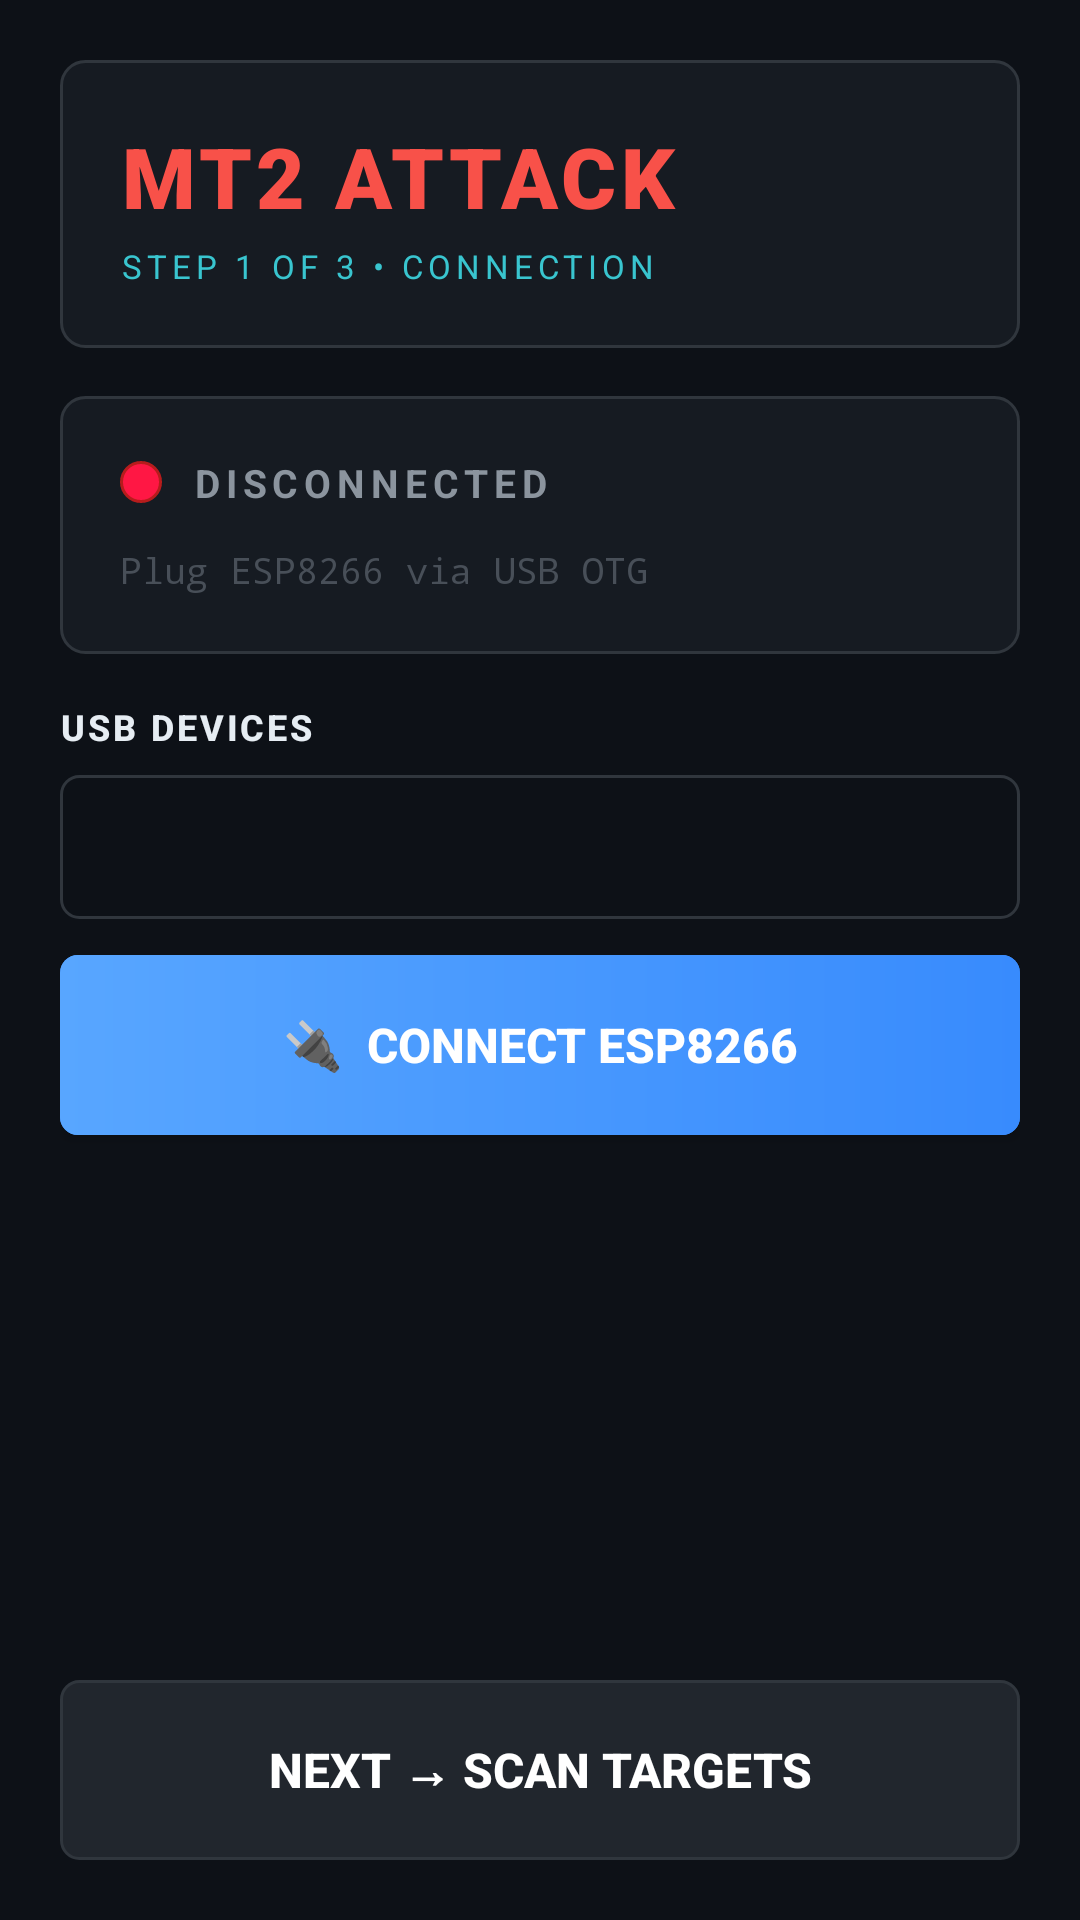

This screen was rendered from an Android layout file. Write that file and the resources it references.
<!-- AndroidManifest.xml: fallback theme Theme.MaterialComponents.DayNight.NoActionBar -->
<!-- res/layout/activity_connect.xml -->
<?xml version="1.0" encoding="utf-8"?>
<LinearLayout xmlns:android="http://schemas.android.com/apk/res/android"
    android:orientation="vertical"
    android:layout_width="match_parent"
    android:layout_height="match_parent"
    android:background="@drawable/bg_main"
    android:padding="20dp">

    
    <LinearLayout
        android:orientation="vertical"
        android:layout_width="match_parent"
        android:layout_height="wrap_content"
        android:background="@drawable/bg_card"
        android:padding="20dp"
        android:layout_marginBottom="16dp">

        <TextView
            android:layout_width="wrap_content"
            android:layout_height="wrap_content"
            android:text="MT2 ATTACK"
            android:textSize="28sp"
            android:textStyle="bold"
            android:textColor="@color/accent_red"
            android:fontFamily="sans-serif-black"
            android:letterSpacing="0.05"/>

        <TextView
            android:layout_width="wrap_content"
            android:layout_height="wrap_content"
            android:text="STEP 1 OF 3 • CONNECTION"
            android:textSize="11sp"
            android:textColor="@color/accent_cyan"
            android:letterSpacing="0.15"
            android:layout_marginTop="4dp"/>
    </LinearLayout>

    
    <LinearLayout
        android:orientation="vertical"
        android:layout_width="match_parent"
        android:layout_height="wrap_content"
        android:background="@drawable/bg_card"
        android:padding="20dp"
        android:layout_marginBottom="16dp">

        <LinearLayout
            android:orientation="horizontal"
            android:layout_width="match_parent"
            android:layout_height="wrap_content"
            android:gravity="center_vertical"
            android:layout_marginBottom="12dp">

            <View
                android:id="@+id/statusDot"
                android:layout_width="14dp"
                android:layout_height="14dp"
                android:background="@drawable/dot_disconnected"/>

            <TextView
                android:id="@+id/statusText"
                android:layout_width="0dp"
                android:layout_weight="1"
                android:layout_height="wrap_content"
                android:text="DISCONNECTED"
                android:textSize="13sp"
                android:textStyle="bold"
                android:textColor="@color/text_secondary"
                android:letterSpacing="0.15"
                android:layout_marginStart="10dp"/>
        </LinearLayout>

        <TextView
            android:id="@+id/deviceInfo"
            android:layout_width="match_parent"
            android:layout_height="wrap_content"
            android:text="Plug ESP8266 via USB OTG"
            android:textColor="@color/text_hint"
            android:textSize="12sp"
            android:fontFamily="monospace"/>
    </LinearLayout>

    
    <TextView
        style="@style/HeaderText"
        android:layout_width="wrap_content"
        android:layout_height="wrap_content"
        android:text="USB DEVICES"
        android:layout_marginBottom="8dp"/>

    <Spinner
        android:id="@+id/deviceSpinner"
        android:layout_width="match_parent"
        android:layout_height="48dp"
        android:background="@drawable/bg_input"
        android:popupBackground="@color/bg_card"
        android:padding="8dp"
        android:layout_marginBottom="12dp"/>

    <Button
        android:id="@+id/btnConnect"
        android:layout_width="match_parent"
        android:layout_height="60dp"
        android:text="🔌  CONNECT ESP8266"
        android:textColor="#FFFFFF"
        android:textStyle="bold"
        android:textSize="16sp"
        android:background="@drawable/btn_primary"
        android:layout_marginBottom="16dp"/>

    <View
        android:layout_width="match_parent"
        android:layout_height="0dp"
        android:layout_weight="1"/>

    <Button
        android:id="@+id/btnNext"
        android:layout_width="match_parent"
        android:layout_height="60dp"
        android:text="NEXT → SCAN TARGETS"
        android:textColor="#FFFFFF"
        android:textStyle="bold"
        android:textSize="16sp"
        android:background="@drawable/btn_dark"
        android:enabled="false"/>
</LinearLayout>
<!-- resources referenced by this layout -->
<resources>
  <color name="accent_cyan">#39C5CF</color>
  <color name="accent_red">#F85149</color>
  <color name="bg_card">#161B22</color>
  <color name="text_hint">#484F58</color>
  <color name="text_secondary">#8B949E</color>
  <!-- drawable bg_card (drawable) -->
  <?xml version="1.0" encoding="utf-8"?>
  <layer-list xmlns:android="http://schemas.android.com/apk/res/android">
      
      <item>
          <shape android:shape="rectangle">
              <solid android:color="@color/bg_card"/>
              <corners android:radius="8dp"/>
              <stroke android:width="1dp" android:color="@color/border_default"/>
          </shape>
      </item>
  </layer-list>
  <!-- drawable bg_input (drawable) -->
  <?xml version="1.0" encoding="utf-8"?>
  <layer-list xmlns:android="http://schemas.android.com/apk/res/android">
      
      <item>
          <shape android:shape="rectangle">
              <solid android:color="#0D1117"/>
              <corners android:radius="6dp"/>
              <stroke android:width="1dp" android:color="#30363D"/>
          </shape>
      </item>
  </layer-list>
  <!-- drawable bg_main (drawable) -->
  <?xml version="1.0" encoding="utf-8"?>
  <layer-list xmlns:android="http://schemas.android.com/apk/res/android">
      
      <item>
          <shape android:shape="rectangle">
              <solid android:color="@color/bg_primary"/>
          </shape>
      </item>
  </layer-list>
  <!-- drawable btn_dark (drawable) -->
  <?xml version="1.0" encoding="utf-8"?>
  <layer-list xmlns:android="http://schemas.android.com/apk/res/android">
      
      <item>
          <shape android:shape="rectangle">
              <solid android:color="#21262D"/>
              <corners android:radius="6dp"/>
              <stroke android:width="1dp" android:color="#30363D"/>
          </shape>
      </item>
  </layer-list>
  <!-- drawable btn_primary (drawable) -->
  <?xml version="1.0" encoding="utf-8"?>
  <layer-list xmlns:android="http://schemas.android.com/apk/res/android">
      
      <item>
          <shape android:shape="rectangle">
              <solid android:color="@color/btn_primary_end"/>
              <corners android:radius="6dp"/>
          </shape>
      </item>
      <item
          android:left="0dp"
          android:top="0dp"
          android:right="0dp"
          android:bottom="0dp">
          <shape android:shape="rectangle">
              <gradient
                  android:type="linear"
                  android:angle="0"
                  android:startColor="@color/btn_primary_start"
                  android:endColor="@color/btn_primary_end"/>
              <corners android:radius="6dp"/>
          </shape>
      </item>
  </layer-list>
  <!-- drawable dot_disconnected (drawable) -->
  <?xml version="1.0" encoding="utf-8"?>
  <shape xmlns:android="http://schemas.android.com/apk/res/android"
      android:shape="oval">
      <solid android:color="#FF1744"/>
      <stroke
          android:width="1dp"
          android:color="#B71C1C"/>
  </shape>
  <style name="HeaderText">
          <item name="android:textColor">@color/text_primary</item>
          <item name="android:textSize">12sp</item>
          <item name="android:textStyle">bold</item>
          <item name="android:letterSpacing">0.08</item>
          <item name="android:fontFamily">sans-serif-medium</item>
          <item name="android:textAllCaps">true</item>
      </style>
  <color name="border_default">#30363D</color>
  <color name="bg_primary">#0D1117</color>
  <color name="btn_primary_end">#388BFD</color>
  <color name="btn_primary_start">#58A6FF</color>
  <color name="text_primary">#E6EDF3</color>
</resources>
